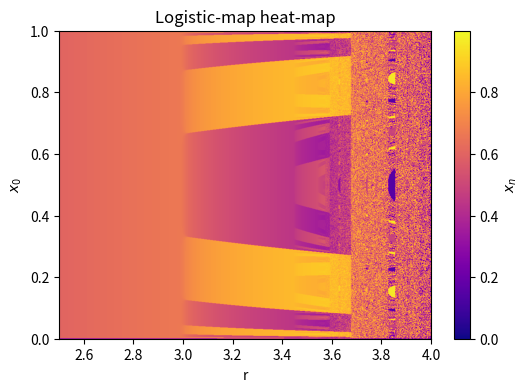

This chart was generated by the following Python code: (Note: this script raises an exception after producing the figure.)

import numpy as np, matplotlib.pyplot as plt
r = np.linspace(2.5,4,800)
x0 = np.linspace(0,1,800)
R,X = np.meshgrid(r,x0)

def iterate(x,r,n=200):
    for _ in range(n):
        x = r*x*(1-x)
    return x
Z = iterate(X, R)
plt.figure(figsize=(6,4))
plt.imshow(Z, extent=[r.min(),r.max(),x0.min(),x0.max()], aspect='auto', origin='lower', cmap='plasma')
plt.xlabel('r'); plt.ylabel('$x_0$'); plt.title('Logistic-map heat-map')
plt.colorbar(label='$x_{n}$')
plt.savefig('../paper/figs/logistic_heatmap.png', dpi=450, bbox_inches='tight')
